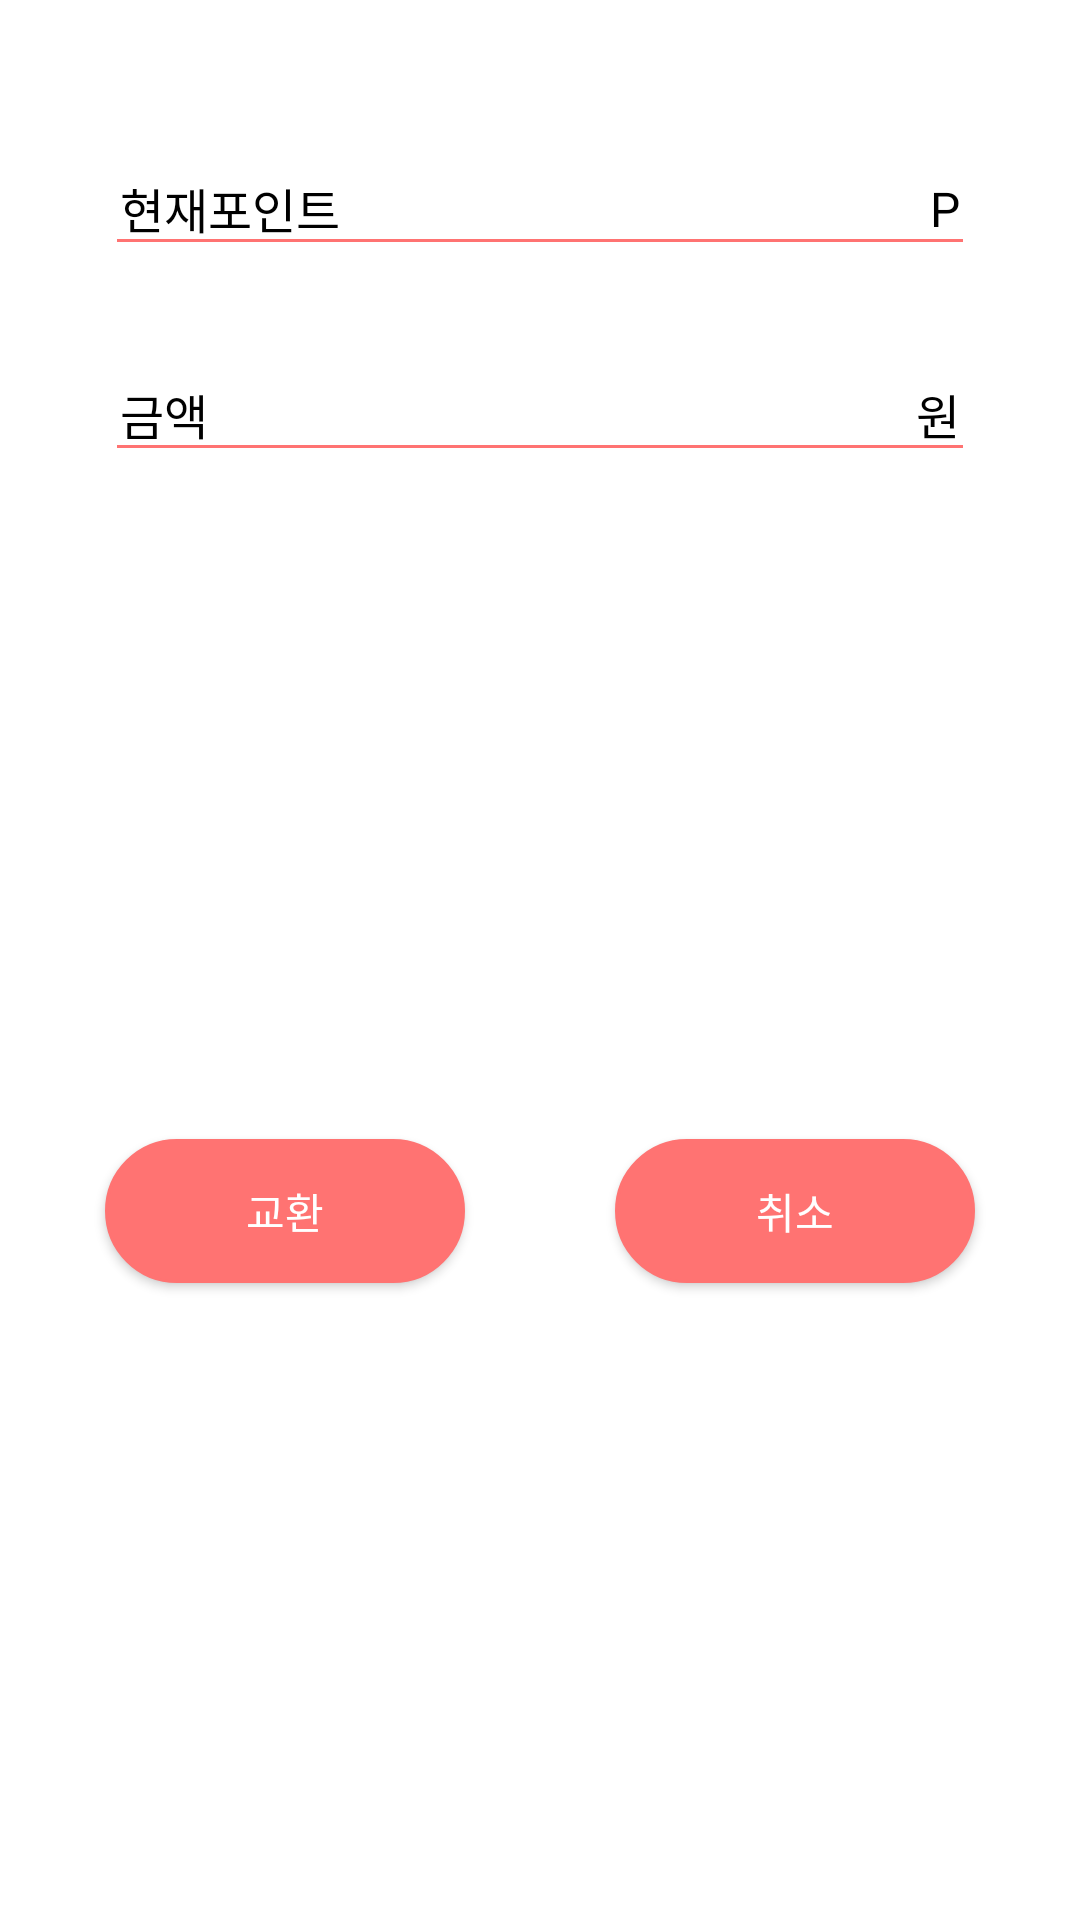

The Android layout XML behind this screen, and the referenced resources:
<!-- AndroidManifest.xml: application theme Theme.Dion_kotlin -->
<!-- res/layout/point_trade_dialog.xml -->
<?xml version="1.0" encoding="utf-8"?>
<androidx.constraintlayout.widget.ConstraintLayout xmlns:android="http://schemas.android.com/apk/res/android"
    xmlns:app="http://schemas.android.com/apk/res-auto"
    xmlns:tools="http://schemas.android.com/tools"
    android:layout_width="match_parent"
    android:layout_height="match_parent"
    android:background="@drawable/round_border_null">

    <EditText
        android:inputType="number"
        android:fontFamily="@font/jua"
        android:backgroundTint="@color/MainColor"
        android:textColor="@color/black"
        android:paddingEnd="20dp"
        tools:text="5000"
        android:id="@+id/Point_Et"
        android:layout_width="match_parent"
        android:layout_height="wrap_content"
        android:layout_marginStart="35dp"
        android:layout_marginTop="50dp"
        android:layout_marginEnd="35dp"
        android:gravity="end"
        android:singleLine="true"
        android:textSize="16sp"
        app:layout_constraintEnd_toEndOf="parent"
        app:layout_constraintStart_toStartOf="parent"
        app:layout_constraintTop_toTopOf="parent" />

    <TextView
        android:fontFamily="@font/jua"
        android:layout_marginStart="5dp"
        android:layout_width="wrap_content"
        android:layout_height="wrap_content"
        android:text="현재포인트"
        android:textSize="16sp"
        app:layout_constraintStart_toStartOf="@id/Point_Et"
        app:layout_constraintTop_toTopOf="@id/Point_Et"
        app:layout_constraintBottom_toBottomOf="@id/Point_Et"
        android:textColor="@color/black"/>

    <TextView
        android:fontFamily="@font/jua"
        android:layout_marginEnd="5dp"
        android:layout_width="wrap_content"
        android:layout_height="wrap_content"
        android:text="P"
        android:textSize="16sp"
        app:layout_constraintEnd_toEndOf="@id/Point_Et"
        app:layout_constraintTop_toTopOf="@id/Point_Et"
        app:layout_constraintBottom_toBottomOf="@id/Point_Et"
        android:textColor="@color/black"/>

    <EditText
        android:fontFamily="@font/jua"
        android:backgroundTint="@color/MainColor"
        android:textColor="@color/black"
        android:enabled="false"
        tools:text="5000"
        android:paddingEnd="20dp"
        android:id="@+id/Money_Et"
        android:layout_width="match_parent"
        android:layout_height="wrap_content"
        android:layout_marginStart="35dp"
        android:layout_marginTop="30dp"
        android:layout_marginEnd="35dp"
        android:gravity="end"
        android:singleLine="true"
        android:textSize="16sp"
        app:layout_constraintEnd_toEndOf="parent"
        app:layout_constraintStart_toStartOf="parent"
        app:layout_constraintTop_toBottomOf="@id/Point_Et" />

    <TextView
        android:fontFamily="@font/jua"
        android:layout_width="wrap_content"
        android:layout_height="wrap_content"
        android:layout_marginStart="5dp"
        android:text="금액"
        android:textSize="16sp"
        app:layout_constraintStart_toStartOf="@id/Money_Et"
        app:layout_constraintTop_toTopOf="@id/Money_Et"
        app:layout_constraintBottom_toBottomOf="@id/Money_Et"
        android:textColor="@color/black"/>

    <TextView
        android:fontFamily="@font/jua"
        android:layout_width="wrap_content"
        android:layout_height="wrap_content"
        android:layout_marginEnd="5dp"
        android:text="원"
        android:textSize="16sp"
        app:layout_constraintEnd_toEndOf="@id/Money_Et"
        app:layout_constraintTop_toTopOf="@id/Money_Et"
        app:layout_constraintBottom_toBottomOf="@id/Money_Et"
        android:textColor="@color/black"/>

    <androidx.appcompat.widget.AppCompatButton
        android:id="@+id/Trade_Btn"
        android:layout_width="0dp"
        android:layout_height="wrap_content"
        android:layout_marginStart="35dp"
        android:layout_marginTop="30dp"
        android:layout_marginEnd="40dp"
        android:background="@drawable/round_full_main"
        android:text="교환"
        android:fontFamily="@font/jua"
        android:textColor="@color/white"
        app:layout_constraintEnd_toStartOf="@id/Cancle_Btn"
        app:layout_constraintStart_toStartOf="parent"
        app:layout_constraintTop_toBottomOf="@+id/Money_Et"
        android:layout_marginBottom="20dp"
        app:layout_constraintBottom_toBottomOf="parent"/>

    <androidx.appcompat.widget.AppCompatButton
        android:id="@+id/Cancle_Btn"
        android:layout_width="0dp"
        android:layout_height="wrap_content"
        android:layout_marginStart="10dp"
        android:layout_marginEnd="35dp"
        android:background="@drawable/round_full_main"
        android:text="취소"
        android:fontFamily="@font/jua"
        android:textColor="@color/white"
        app:layout_constraintEnd_toEndOf="parent"
        app:layout_constraintHorizontal_chainStyle="packed"
        app:layout_constraintStart_toEndOf="@id/Trade_Btn"
        app:layout_constraintTop_toTopOf="@id/Trade_Btn" />


</androidx.constraintlayout.widget.ConstraintLayout>
<!-- resources referenced by this layout -->
<resources>
  <color name="MainColor">#FF7372</color>
  <color name="black">#000000</color>
  <color name="white">#FFFFFFFF</color>
  <!-- drawable round_full_main (drawable) -->
  <?xml version="1.0" encoding="utf-8"?>
  <shape xmlns:android="http://schemas.android.com/apk/res/android">
      <corners android:radius="50dp" />
      <stroke android:width="1dp" android:color="@color/MainColor"/>
      <solid android:color="@color/MainColor"/>
  </shape>
  <style name="Theme.Dion_kotlin" parent="Theme.MaterialComponents.Light.NoActionBar">
          
          <item name="colorPrimary">@color/purple_500</item>
          <item name="colorPrimaryVariant">@color/purple_700</item>
          <item name="colorOnPrimary">@color/white</item>
          
          <item name="colorSecondary">@color/teal_200</item>
          <item name="colorSecondaryVariant">@color/teal_700</item>
          <item name="colorOnSecondary">@color/black</item>
          
          <item name="android:statusBarColor">@android:color/transparent</item>
          
  
          <item name="android:windowDrawsSystemBarBackgrounds">true</item>
  
          <item name="android:windowLightStatusBar" tools:targetApi="m">true</item>
  
  
      </style>
  <color name="purple_500">#FF6200EE</color>
  <color name="purple_700">#FF3700B3</color>
  <color name="teal_200">#FF03DAC5</color>
  <color name="teal_700">#FF018786</color>
</resources>
